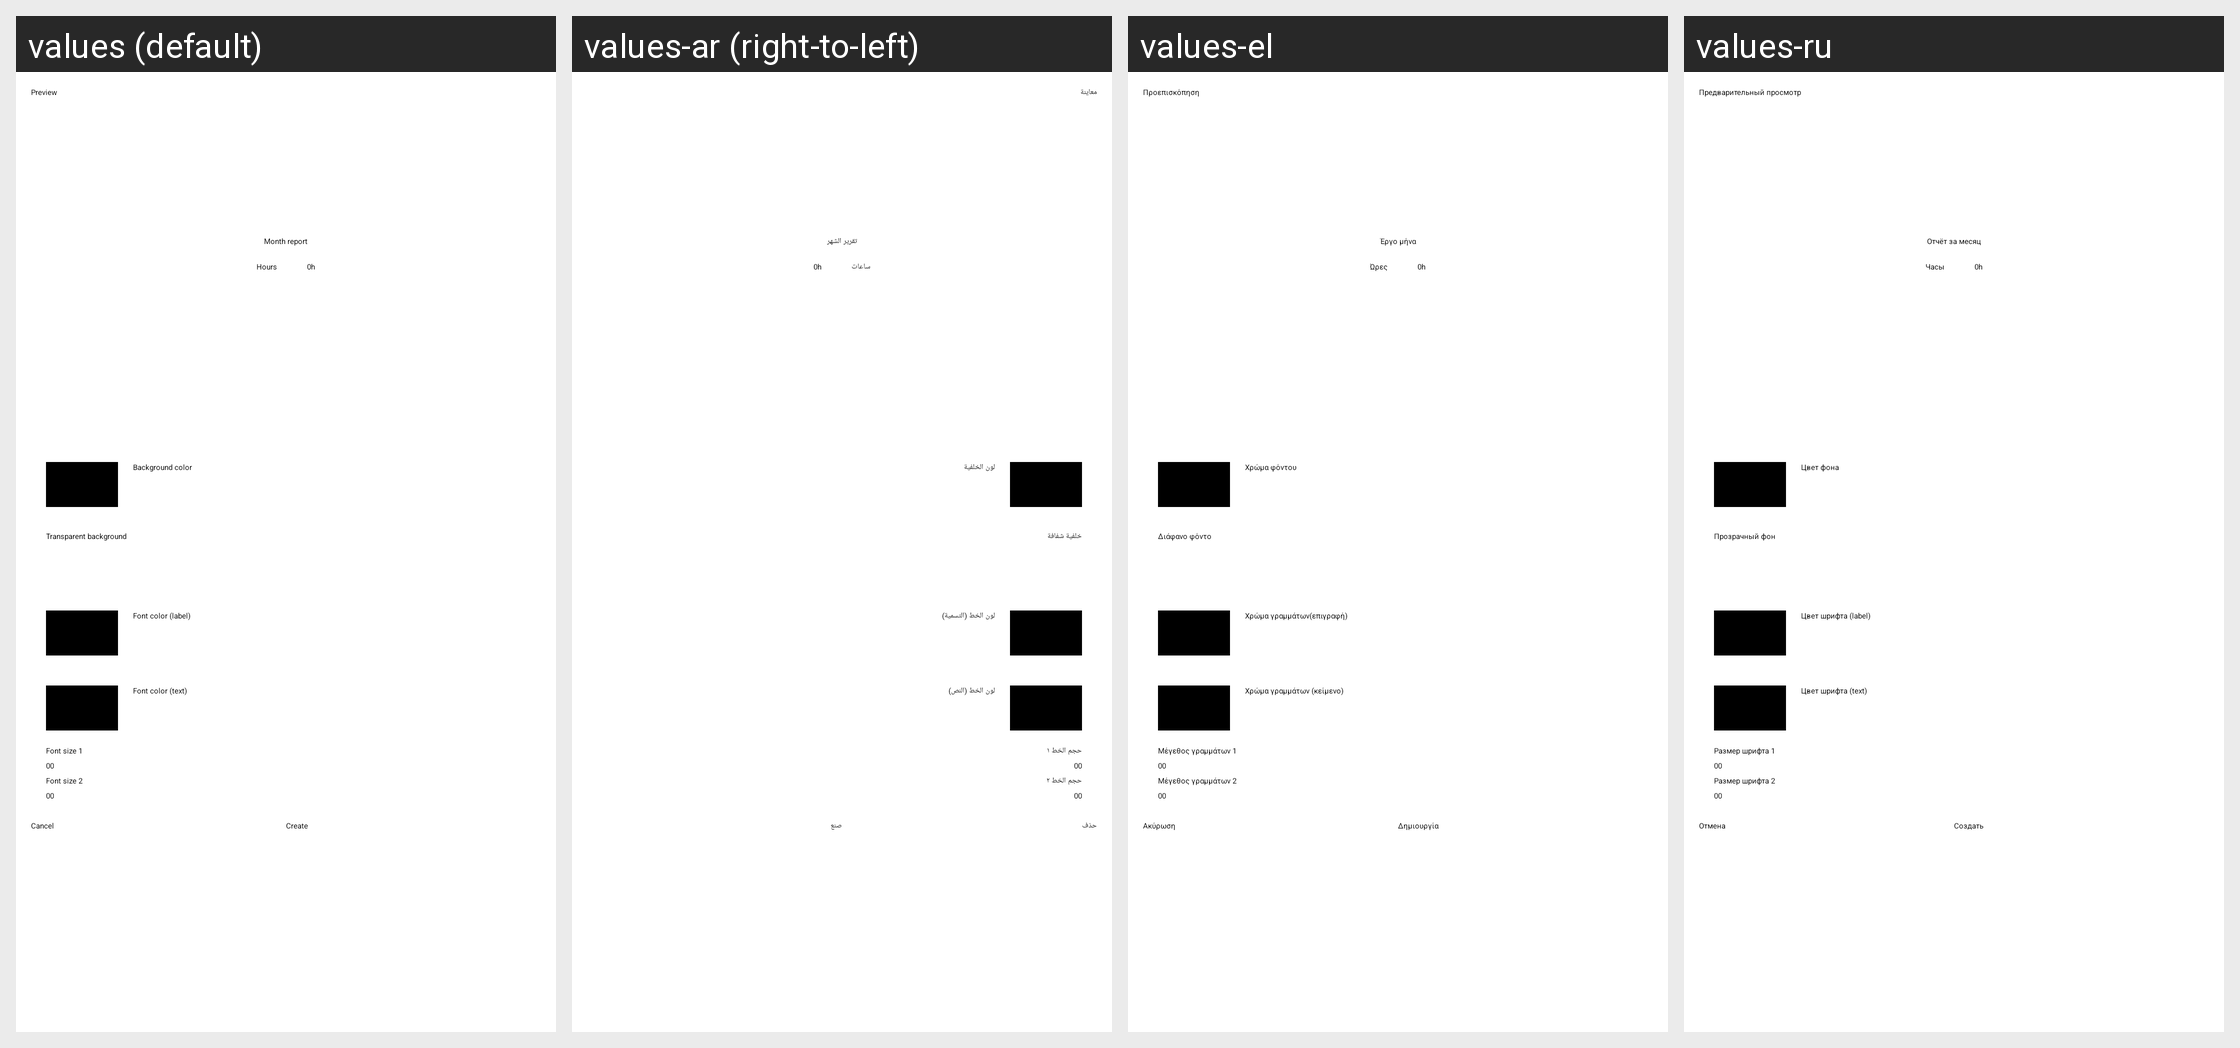

For this localized Android screen grid, give each drawn string resource with its value in every locale shown.
Android screen res/layout/widgetsettings.xml rendered under 4 locales, left to right: values (default), values-ar (right-to-left), values-el, values-ru. Device: Nexus 5 (rendered at 1080×1920; each locale shown at half size, 540×960, under a caption strip naming it); theme MinistryAssistantTheme.
Other locales in the repository, not shown: values-af, values-am, values-be, values-bg, values-ca, values-cs, values-cy, values-da, values-de, values-en-rGB, values-es, values-es-rUS, values-et, values-eu, values-fa, values-fi, values-fr, values-fr-rCA, values-hi, values-hr, values-ht, values-hu, values-in, values-it, values-iw, values-ja, values-ka, values-ko, values-ln, values-lt, values-lv, values-mg, values-mk, values-ms, values-my, values-nb, values-nl, values-no, values-pl, values-pt, values-pt-rBR, values-pt-rPT, values-rmo, values-ro, values-rom, values-rw, values-sk, values-sl, values-sq, values-sr, values-sv, values-sw, values-te, values-th, values-tl, values-tr, values-uk, values-vi, values-zh-rCN, values-zh-rHK, values-zh-rTW, values-zu.
Strings drawn on this screen, with the default value and each locale's value (text and hints the layout hard-codes, and strings that could not be matched under every locale, appear in the picture but are not listed):

strWidgetPreview
  values: Preview
  values-ar: معاينة
  values-el: Προεπισκόπηση
  values-ru: Предварительный просмотр

strMonthReport
  values: Month report
  values-ar: تقرير الشهر
  values-el: Έργο μήνα
  values-ru: Отчёт за месяц

strHoursBig
  values: Hours
  values-ar: ساعات
  values-el: Ώρες
  values-ru: Часы

strBgColor
  values: Background color
  values-ar: لون الخلفية
  values-el: Χρώμα φόντου
  values-ru: Цвет фона

transparent_background
  values: Transparent background
  values-ar: خلفية شفافة
  values-el: Διάφανο φόντο
  values-ru: Прозрачный фон

strFontColorLabel
  values: Font color (label)
  values-ar: لون الخط (التسمية)
  values-el: Χρώμα γραμμάτων(επιγραφή)
  values-ru: Цвет шрифта (label)

strFontColorText
  values: Font color (text)
  values-ar: لون الخط (النص)
  values-el: Χρώμα γραμμάτων (κείμενο)
  values-ru: Цвет шрифта (text)

strFontSize1
  values: Font size 1
  values-ar: حجم الخط ١
  values-el: Μέγεθος γραμμάτων 1
  values-ru: Размер шрифта 1

strFontSize2
  values: Font size 2
  values-ar: حجم الخط ٢
  values-el: Μέγεθος γραμμάτων 2
  values-ru: Размер шрифта 2

btnCancel
  values: Cancel
  values-ar: حذف
  values-el: Ακύρωση
  values-ru: Отмена

btnCreate
  values: Create
  values-ar: صنع
  values-el: Δημιουργία
  values-ru: Создать
